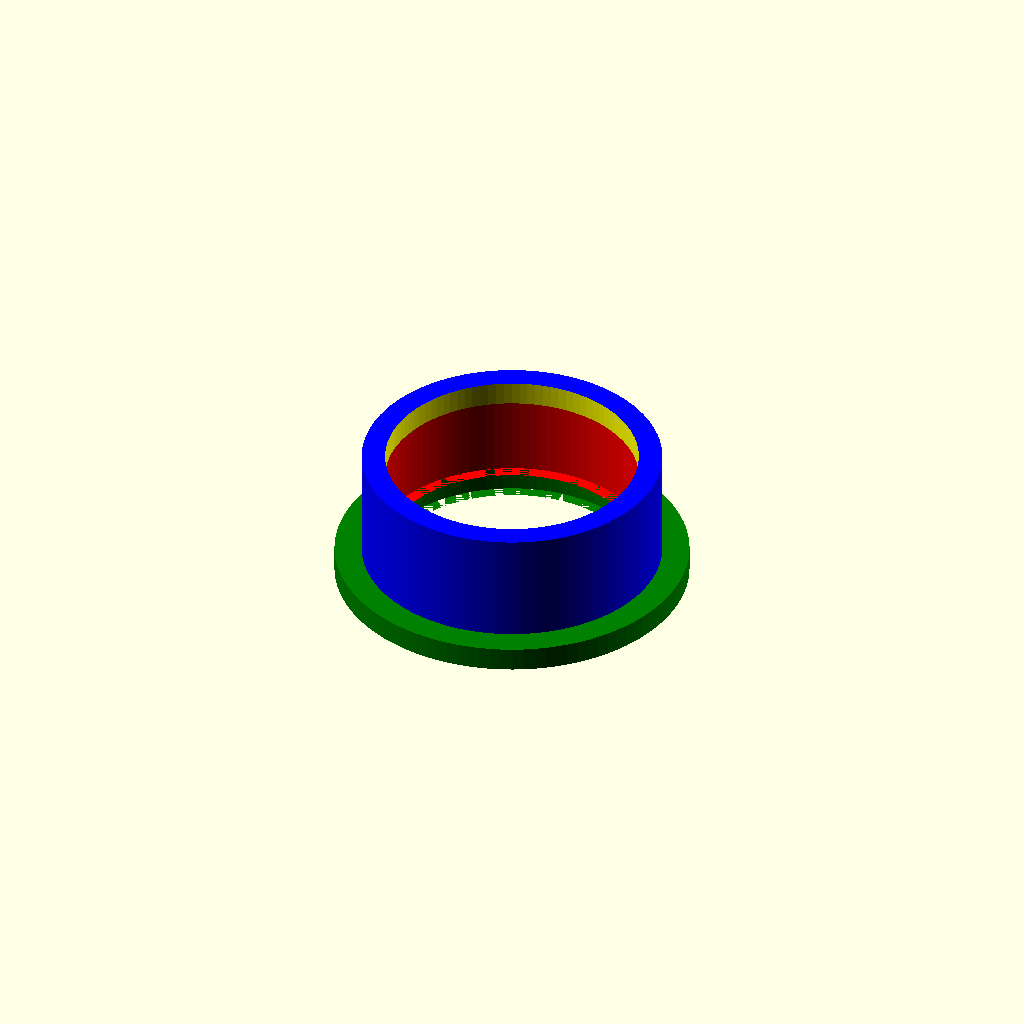
Cell 1: the model at its default parameters.
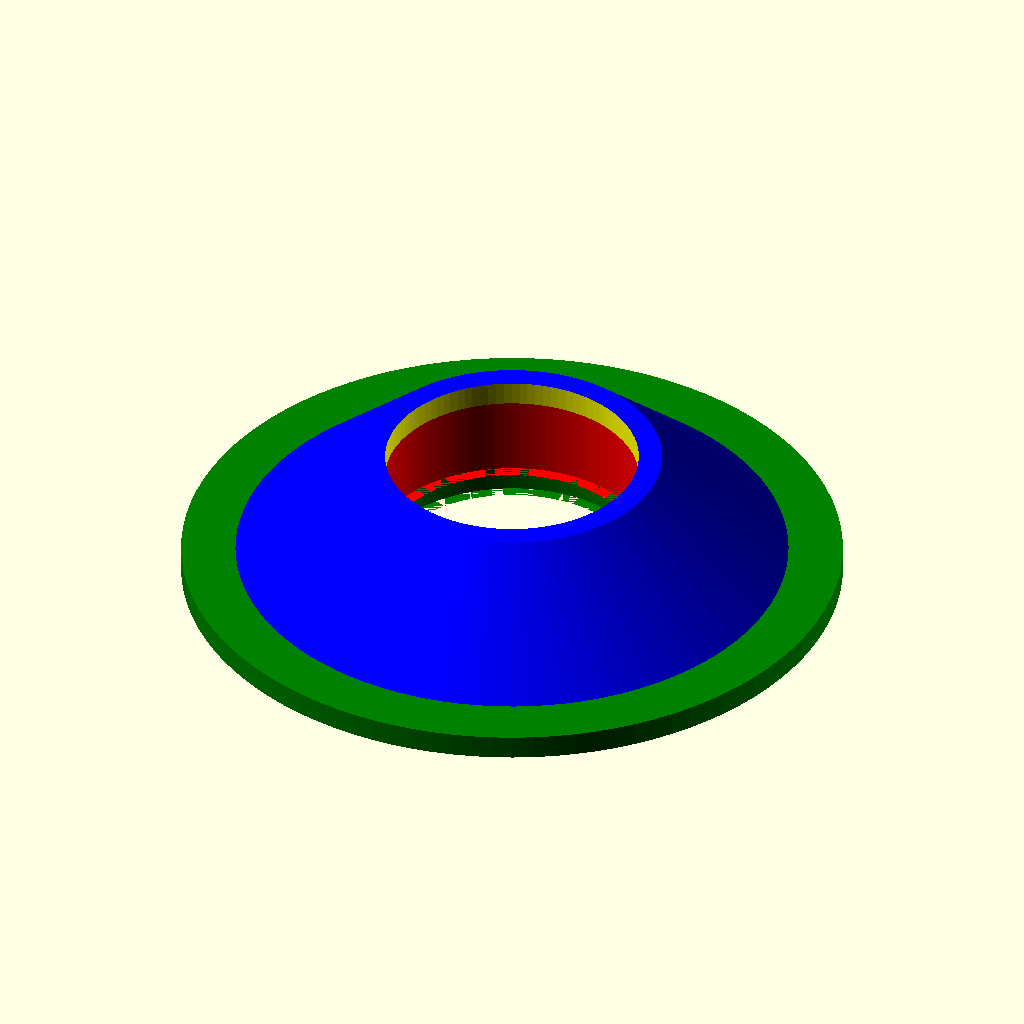
Cell 2: customizable_spool_diameter = 50.8 (everything else at default).
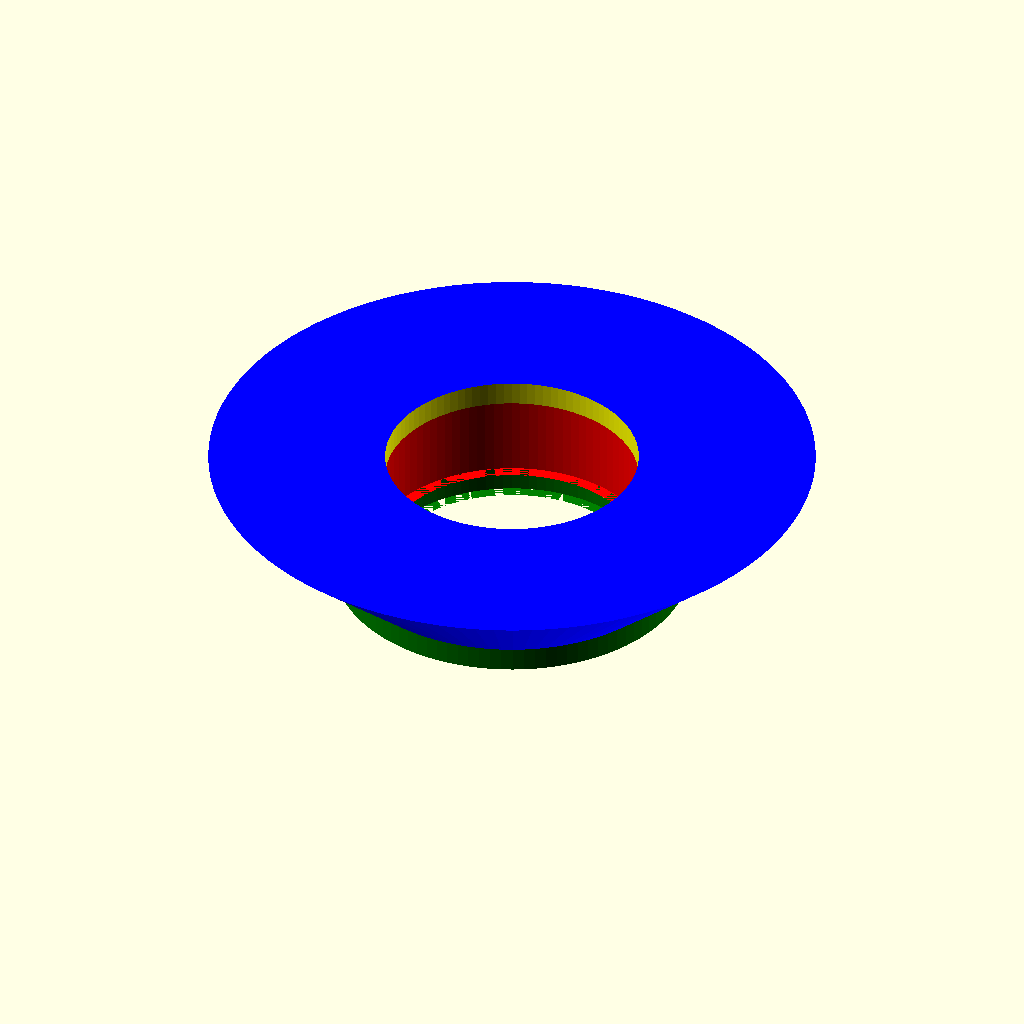
Cell 3: the same model with customizable_spool_diameter_top = 50.8.
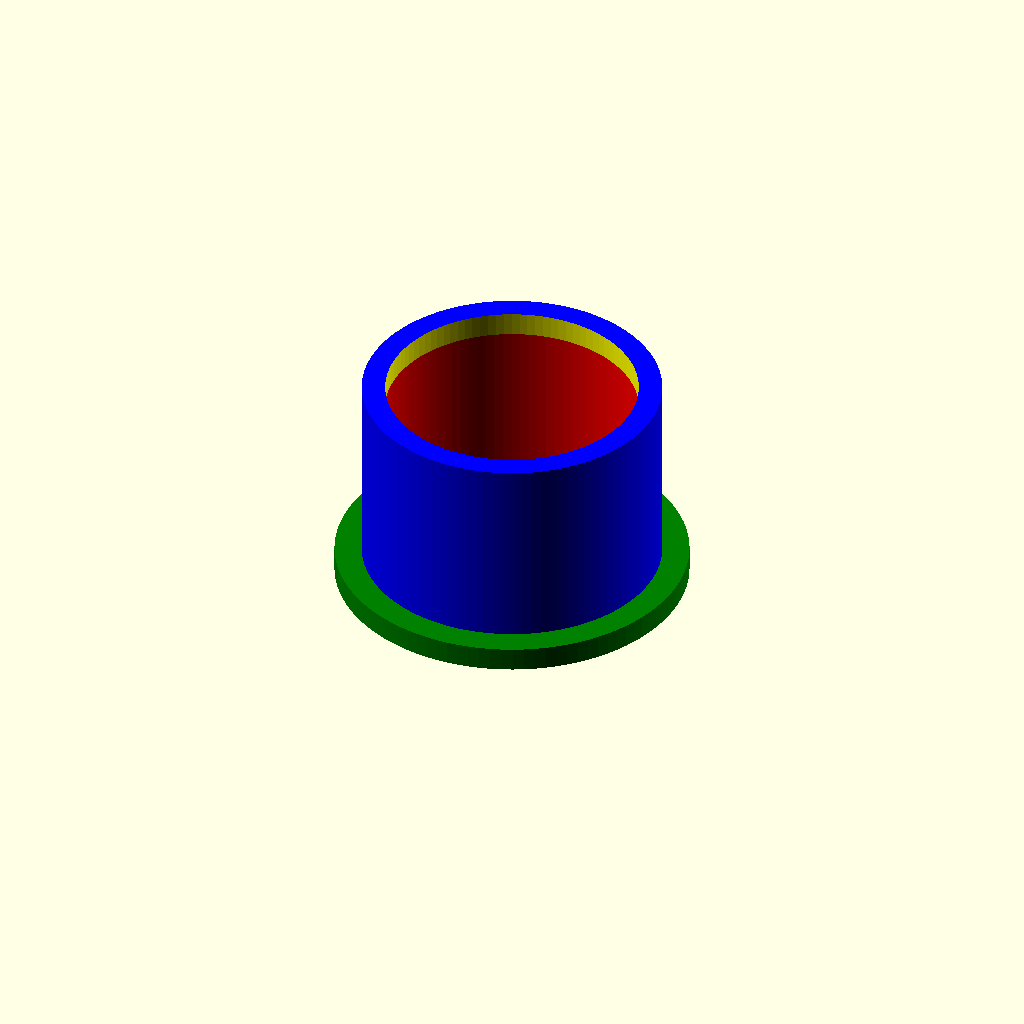
Cell 4: customizable_bearing_depth = 14 (everything else at default).
All cells are drawn from one camera (rotation 55°, 0°, 25°, orthographic, colour scheme Cornfield), so only the parameter changes between them.
Source of the model, inputs/thingiverse/files/thing-1241239/files/SpoolerWithBearingCustomizer.scad:
// Customizable Filament Spool insert for use with Roller Bearings.
// This should be able to be used with any size roller bearing, as long as 
// the roller bearing is smaller than the hole in the filament spool.
//
// Numerous prints were done using this 8x22x7 ball bearing:
// 608ZZ 8x22x7 Shielded Greased Miniature Ball Bearings
// http://www.amazon.com/gp/product/B002BBD6X4
//
// Tony Hansen 2015


// The diameter of the hole in the filament spool (in mm):
customizable_spool_diameter = 25.4;
// If desired, a convex insert can be created by setting a different top value:
customizable_spool_diameter_top = 25.4;
// The diameter of the ball bearing (in mm):
customizable_bearing_diameter = 22;
// The height of the ball bearing (in mm):
customizable_bearing_depth = 7;

module SpoolerWithBearing(
    spool_diameter,
    spool_diameter_top,
    bearing_diameter,
    bearing_depth,
    bearing_extra_diameter = 1,
    bearing_extra_depth = 0.25,
    spool_outer_lip_width = 2,
    spool_outer_lip_depth = 2,
    spool_inner_lip_depth = 2,
    spool_inner_top_lip_depth = 2,
    spool_inner_bottom_lip_width = 0.1,
    spool_diameter_slop = 0.5
) {
    spool_depth = bearing_depth + bearing_extra_depth + spool_inner_top_lip_depth;
    bearing_epsilon = 0.01;


    difference() {
        $fn = 100;
        union() {
            // outer lip
            color("green") cylinder(d=spool_diameter + spool_outer_lip_width*2, h=spool_outer_lip_depth);

            // spool holder
            color("blue") cylinder(d1=spool_diameter - spool_diameter_slop, 
                                d2=spool_diameter_top - spool_diameter_slop, h=spool_outer_lip_depth + spool_depth);
        }

        // inner core
        translate([0,0,-bearing_epsilon])
        color("yellow") 
        cylinder(d=bearing_diameter + bearing_extra_diameter - spool_inner_lip_depth, 
            h=spool_outer_lip_depth + spool_depth+2*bearing_epsilon);
        
        // bearing slot
        translate([0,0,spool_inner_lip_depth])
        color("red") cylinder(d=bearing_diameter + bearing_extra_diameter, h=bearing_depth + bearing_extra_depth);
        
        // nub
        color("green") cylinder(d=bearing_diameter + bearing_extra_diameter - spool_inner_bottom_lip_width,h=spool_inner_lip_depth);
    }
}

SpoolerWithBearing(
    spool_diameter = customizable_spool_diameter,
    spool_diameter_top = customizable_spool_diameter_top,
    bearing_diameter = customizable_bearing_diameter,
    bearing_depth = customizable_bearing_depth);
Parameter table extracted from the source (name, type, default, range or options):
customizable_spool_diameter: number, default 25.4
customizable_spool_diameter_top: number, default 25.4
customizable_bearing_diameter: number, default 22
customizable_bearing_depth: number, default 7
